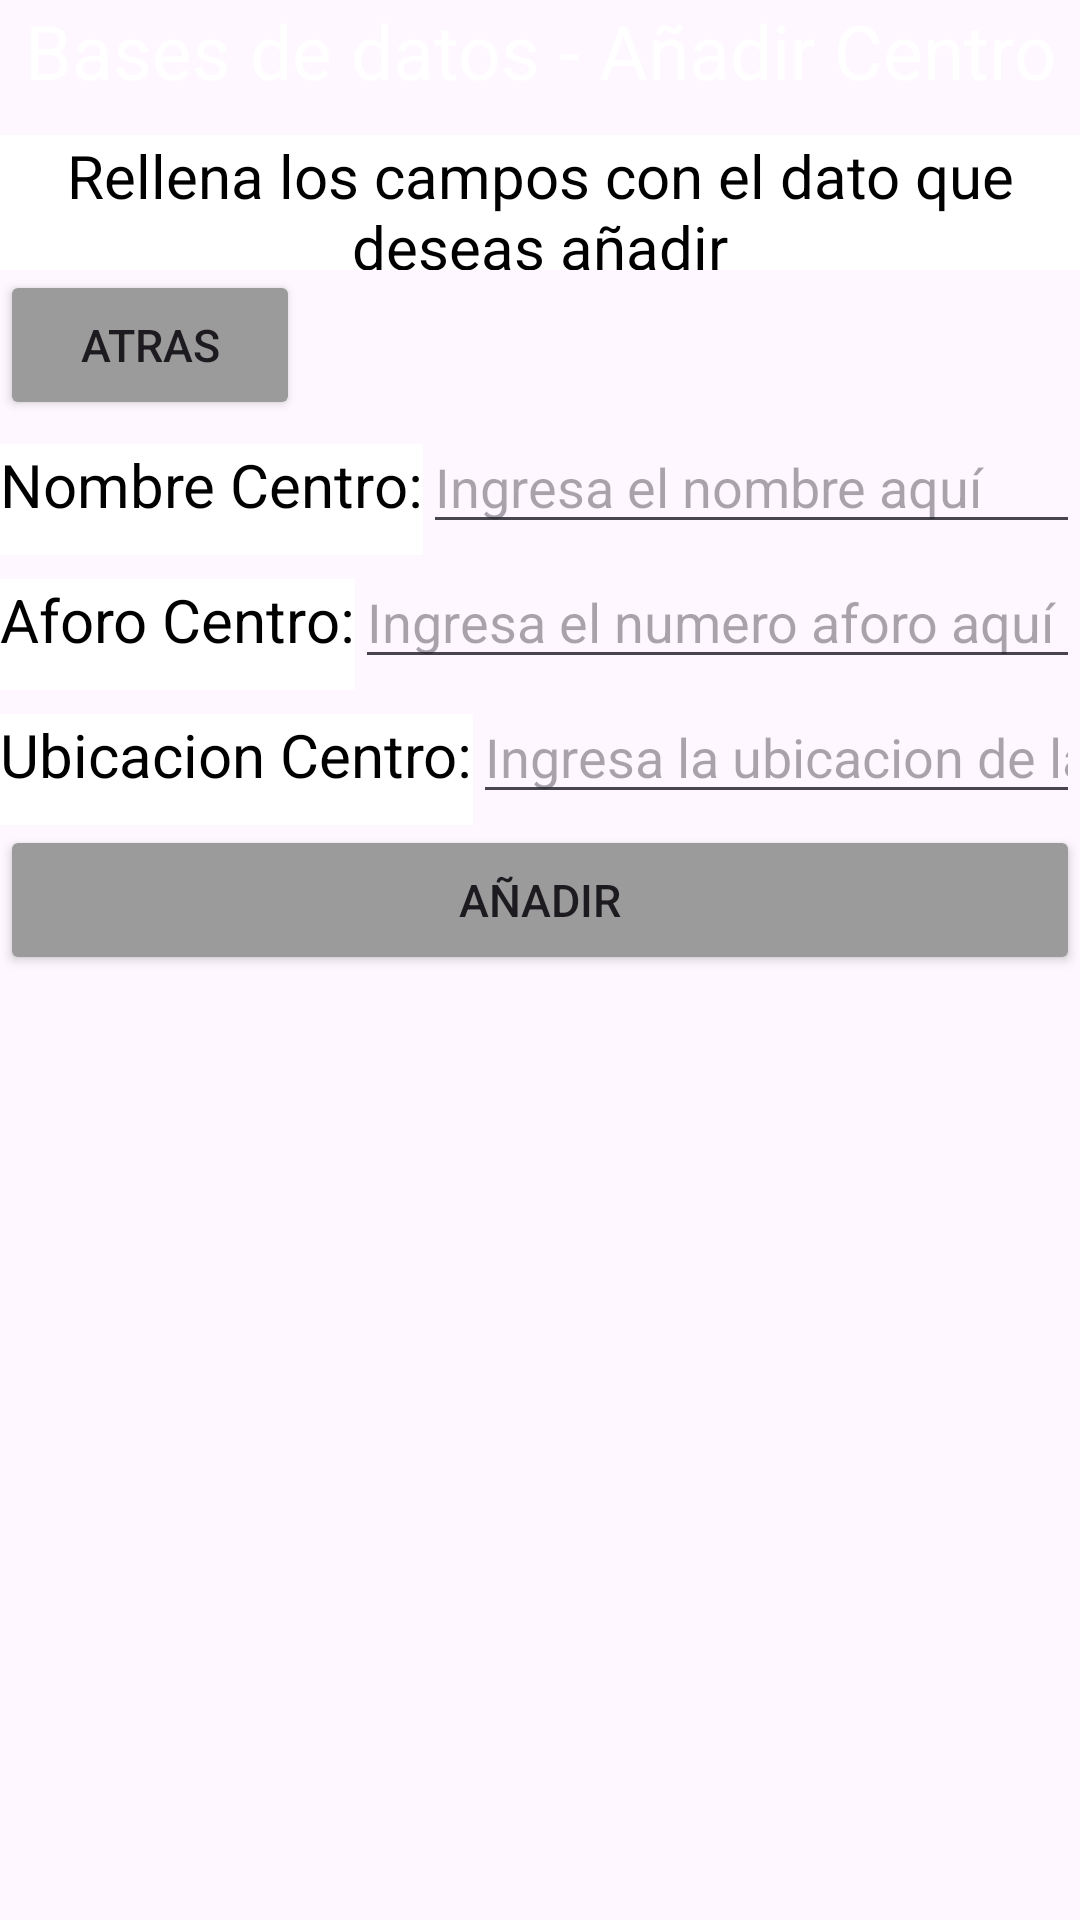

Produce the Android XML layout that renders to this screen, including the resource entries it uses.
<!-- AndroidManifest.xml: application theme Theme.BaseDatosCristianNieto -->
<!-- res/layout/add_centro.xml -->
<?xml version="1.0" encoding="utf-8"?>
<LinearLayout xmlns:android="http://schemas.android.com/apk/res/android"
    xmlns:app="http://schemas.android.com/apk/res-auto"
    xmlns:tools="http://schemas.android.com/tools"
    android:layout_width="match_parent"
    android:layout_height="match_parent"
    android:orientation="vertical"
    tools:context=".MainActivity">

    <TextView
        android:layout_width="fill_parent"
        android:layout_height="45dp"
        android:text="Bases de datos - Añadir Centro"
        android:textSize="25dp"
        android:textAlignment="center"
        android:background="@color/blue"
        android:textColor="@color/white"
        android:gravity="center_horizontal" />
    <TextView
        android:layout_width="fill_parent"
        android:layout_height="45dp"
        android:text="Rellena los campos con el dato que deseas añadir"
        android:textSize="20dp"
        android:textAlignment="center"
        android:background="@color/white"
        android:textColor="@color/black"
        android:gravity="center_horizontal" />
    <Button
        android:layout_width="100dp"
        android:layout_height="50dp"
        android:backgroundTint="#9b9b9b"
        android:text="Atras"
        android:textSize="15dp"
        android:onClick="onAtrasAddCentro"/>
    <LinearLayout
        android:layout_width="fill_parent"
        android:layout_height="wrap_content"
        android:orientation="horizontal">

        <TextView
            android:layout_width="wrap_content"
            android:layout_height="45dp"
            android:text="Nombre Centro:"
            android:textSize="20dp"
            android:textAlignment="center"
            android:background="@color/white"
            android:textColor="@color/black"
            android:gravity="center_horizontal" />
        <EditText
            android:id="@+id/AddCentroNombre"
            android:layout_width="fill_parent"
            android:layout_height="wrap_content"
            android:inputType="text"
            android:hint="Ingresa el nombre aquí"/>

    </LinearLayout>
    <LinearLayout
        android:layout_width="fill_parent"
        android:layout_height="wrap_content"
        android:orientation="horizontal">

        <TextView
            android:layout_width="wrap_content"
            android:layout_height="45dp"
            android:text="Aforo Centro:"
            android:textSize="20dp"
            android:textAlignment="center"
            android:background="@color/white"
            android:textColor="@color/black"
            android:gravity="center_horizontal" />
        <EditText
            android:id="@+id/AddCentroAforo"
            android:layout_width="fill_parent"
            android:layout_height="wrap_content"
            android:inputType="number"
            android:hint="Ingresa el numero aforo aquí"/>

    </LinearLayout>
    <LinearLayout
        android:layout_width="fill_parent"
        android:layout_height="wrap_content"
        android:orientation="horizontal">

        <TextView
            android:layout_width="wrap_content"
            android:layout_height="45dp"
            android:text="Ubicacion Centro:"
            android:textSize="20dp"
            android:textAlignment="center"
            android:background="@color/white"
            android:textColor="@color/black"
            android:gravity="center_horizontal" />
        <EditText
            android:id="@+id/AddCentroUbicacion"
            android:layout_width="fill_parent"
            android:layout_height="wrap_content"
            android:inputType="text"
            android:hint="Ingresa la ubicacion de la calle"/>

    </LinearLayout>

    <Button
        android:layout_width="fill_parent"
        android:layout_height="50dp"
        android:backgroundTint="#9b9b9b"
        android:text="Añadir"
        android:textSize="15dp"
        android:onClick="onCentroAdd"/>

    </LinearLayout>
<!-- resources referenced by this layout -->
<resources>
  <style name="Theme.BaseDatosCristianNieto" parent="Base.Theme.BaseDatosCristianNieto" />
  <style name="Base.Theme.BaseDatosCristianNieto" parent="Theme.Material3.DayNight.NoActionBar">
          
          
      </style>
  <!-- not gathered from this repository: default colours our renderer supplied (Android Studio template values) -->
  <color name="black">#FF000000</color>
  <color name="white">#FFFFFFFF</color>
</resources>
